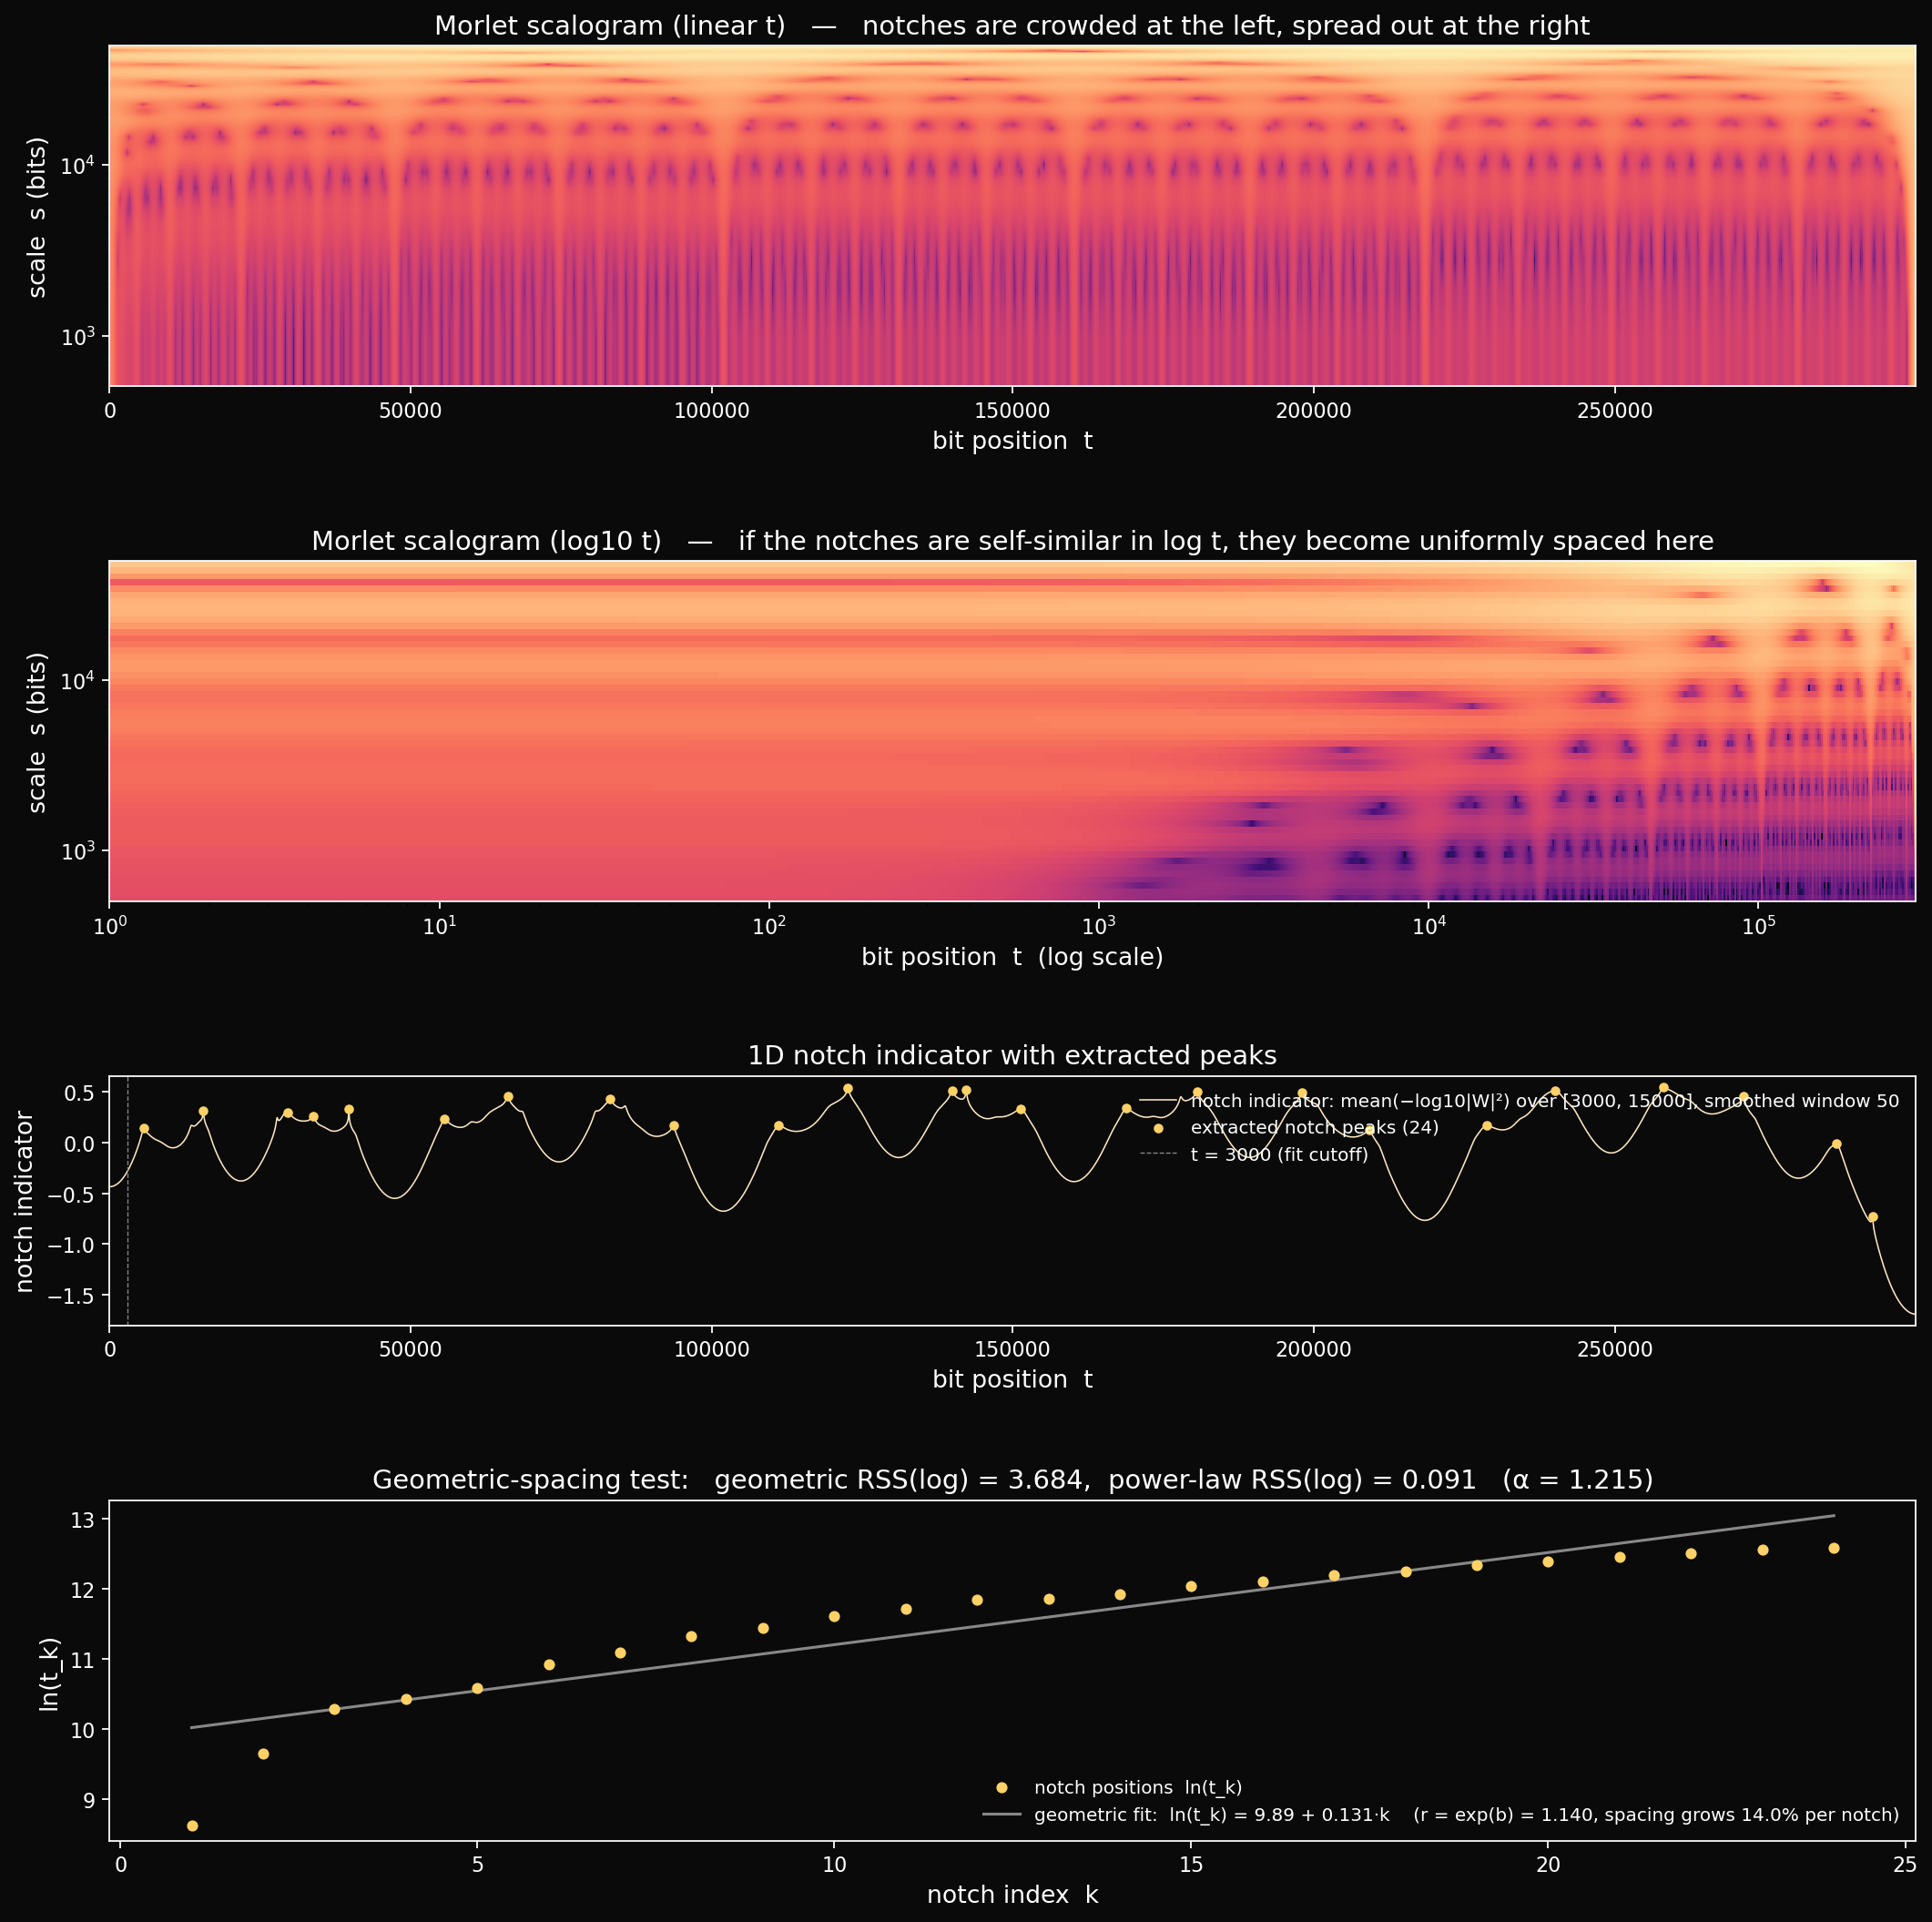

Write the Python code that produced this figure.
"""
kink_decompression_n3.py — quantify the t-dependence of dark-notch
spacing in the n = 3 Morlet scalogram.

Observation (from `../../art/morlet_corona/morlet_scalogram_upper.png`):
the dark vertical notches that punctuate each scale band of the
n = 3 detrended-RDS scalogram are crowded together at small t and
spread out at large t. The conjecture is that this is a perspective
effect — notch positions are invariant under linear scaling of t,
so they should look uniform on a log(t) axis. Equivalently: notch
positions form an approximate geometric progression

    t_k  =  t_1 · r^(k − 1)

for some ratio r > 1 independent of t. The corresponding notch
spacing is then proportional to t.

This script tests that hypothesis quantitatively:

  1. Re-runs the n = 3 Morlet CWT with the same parameters as
     morlet_corona.py.
  2. Picks a kink-rich scale band (where the dark notches read
     crisply) and forms a 1D notch indicator by averaging
     −log10|W|² across that band along t. Deep notches in the
     scalogram show up as positive peaks in this 1D signal.
  3. Extracts notch positions via local-max detection.
  4. Fits two models for the notch positions:
       (a) geometric: log(t_k) = a + b · k → ratio r = exp(b)
       (b) power law: log(t_k) = a + α · log(k)
     Reports the residual sum of squares of each.
  5. Renders a 4-panel figure:
       Panel 1: upper-half scalogram on linear t
       Panel 2: same scalogram on log10(t) — visual self-similarity test
       Panel 3: 1D notch indicator with extracted peaks marked
       Panel 4: log(t_k) vs k with the geometric-model fit overlaid
"""

import sys
import os
import math
import argparse
import numpy as np
import matplotlib
matplotlib.use('Agg')
import matplotlib.pyplot as plt
from scipy.signal import fftconvolve, find_peaks
from scipy.ndimage import uniform_filter1d

_here = os.path.dirname(os.path.abspath(__file__))
sys.path.insert(0, os.path.join(_here, '..', '..'))                              # base2/
sys.path.insert(0, os.path.join(_here, '..', '..', '..', '..', '..', 'core'))    # core/

from acm_core import acm_n_primes


# ── Parameters ──────────────────────────────────────────────────────

N = 3
TARGET_BITS = 300_000
N_SCALES = 120
SCALE_MIN = 2.0
SCALE_MAX = 50_000.0
MORLET_W0 = 6.0

# Scale band where the notches read crisply (between the dominant
# arches and where the small-scale streaks start to smear into fur)
KINK_BAND_LO = 3_000.0
KINK_BAND_HI = 15_000.0

# Smoothing of the 1D notch signal (uniform-window σ in bits)
NOTCH_SMOOTH = 50

# Peak detector parameters
PEAK_PROMINENCE = 0.04
PEAK_DISTANCE = 25       # bits — small enough to catch the early crowded notches

# Drop notches within this many bits of either edge (a couple of
# wavelengths at the smallest band scale).
EDGE_PAD = 2_000

# Earliest t to use for the geometric/power-law fit.
T_FIT_MIN = 3_000


# ── CLI overrides for the parameters most likely to matter ─────────

_parser = argparse.ArgumentParser(
    description='Quantify n=3 Morlet scalogram notch decompression')
_parser.add_argument('--target-bits', type=int, default=TARGET_BITS,
                     help='length of n=3 stream in bits')
_parser.add_argument('--kink-lo', type=float, default=KINK_BAND_LO,
                     help='lower edge of kink-rich scale band (bits)')
_parser.add_argument('--kink-hi', type=float, default=KINK_BAND_HI,
                     help='upper edge of kink-rich scale band (bits)')
_parser.add_argument('--smooth', type=int, default=NOTCH_SMOOTH,
                     help='uniform smoothing window for notch indicator (bits)')
_parser.add_argument('--prominence', type=float, default=PEAK_PROMINENCE,
                     help='minimum peak prominence for notch detection')
_parser.add_argument('--distance', type=int, default=PEAK_DISTANCE,
                     help='minimum peak distance for notch detection (bits)')
_parser.add_argument('--edge-pad', type=int, default=EDGE_PAD,
                     help='bits of edge to trim from peak list')
_parser.add_argument('--suffix', type=str, default='',
                     help='suffix appended to the output filename')
_args = _parser.parse_args()

TARGET_BITS = _args.target_bits
KINK_BAND_LO = _args.kink_lo
KINK_BAND_HI = _args.kink_hi
NOTCH_SMOOTH = _args.smooth
PEAK_PROMINENCE = _args.prominence
PEAK_DISTANCE = _args.distance
EDGE_PAD = _args.edge_pad
OUT_SUFFIX = _args.suffix

print(f"Run config: target_bits={TARGET_BITS}, "
      f"kink_band=[{KINK_BAND_LO:.0f}, {KINK_BAND_HI:.0f}], "
      f"smooth={NOTCH_SMOOTH}, prominence={PEAK_PROMINENCE}, "
      f"distance={PEAK_DISTANCE}, edge_pad={EDGE_PAD}, "
      f"suffix='{OUT_SUFFIX}'")


# ── Helpers (mirror morlet_corona.py) ──────────────────────────────

def v2_of(n):
    v = 0
    while n % 2 == 0:
        v += 1
        n //= 2
    return v


def slope_for_entry(m, d):
    if m == 0:
        return 1.0
    if d <= 2 * m:
        return 1.0 - m
    return 1.0 - 2.0 * m + (m * (2 ** m)) / (2 ** m - 1)


def estimate_count(n, target_bits):
    avg = math.log2(max(n, 2)) + math.log2(max(target_bits // 20, 4))
    return int(target_bits / max(avg, 4)) + 200


def gen_for_monoid(n, target_bits):
    count = estimate_count(n, target_bits)
    while True:
        primes = acm_n_primes(n, 2 * count)
        cum = 0
        used = []
        for p in primes:
            d = p.bit_length()
            if cum + d > target_bits:
                break
            cum += d
            used.append(p)
        if len(used) > 0 and cum >= target_bits - 200:
            bits = []
            for p in used:
                for c in bin(p)[2:]:
                    bits.append(int(c))
            return np.array(bits, dtype=np.int8), used
        count *= 2


def compute_rds(bits):
    pm = 2 * bits.astype(np.int64) - 1
    return np.concatenate(([0], np.cumsum(pm)))


def linear_detrend(y):
    x = np.arange(len(y))
    a, b = np.polyfit(x, y, 1)
    return y - (a * x + b)


def morlet_wavelet(n_points, s, w0=MORLET_W0):
    t = (np.arange(n_points) - (n_points - 1) / 2.0) / s
    norm = (np.pi ** -0.25) / np.sqrt(s)
    return norm * np.exp(1j * w0 * t) * np.exp(-t * t / 2.0)


def cwt_morlet(data, scales, w0=MORLET_W0):
    n = len(data)
    out = np.zeros((len(scales), n), dtype=np.complex128)
    for i, s in enumerate(scales):
        n_pts = min(int(10 * s), n)
        if n_pts < 5:
            n_pts = 5
        if n_pts % 2 == 0:
            n_pts += 1
        wavelet = morlet_wavelet(n_pts, s, w0)
        re = fftconvolve(data, wavelet.real, mode='same')
        im = fftconvolve(data, wavelet.imag, mode='same')
        out[i] = re + 1j * im
    return out


# ── Compute CWT ────────────────────────────────────────────────────

print(f"Generating n = {N} stream of {TARGET_BITS} bits...")
bits, entries = gen_for_monoid(N, TARGET_BITS)
n_bits = len(bits)
print(f"  bits = {n_bits}, entries = {len(entries)}")

rds = compute_rds(bits).astype(np.float64)
rds_detrended = linear_detrend(rds)

scales = np.geomspace(SCALE_MIN, SCALE_MAX, N_SCALES)
print(f"Computing Morlet CWT over {N_SCALES} log-spaced scales "
      f"in [{SCALE_MIN:.1f}, {SCALE_MAX:.1f}]...")
cwt = cwt_morlet(rds_detrended, scales)
power = np.abs(cwt) ** 2


# ── Build the notch indicator ───────────────────────────────────────

print(f"\nBuilding 1D notch indicator from scales "
      f"[{KINK_BAND_LO:.0f}, {KINK_BAND_HI:.0f}]...")

band_mask = (scales >= KINK_BAND_LO) & (scales <= KINK_BAND_HI)
band_power = power[band_mask]
print(f"  scale-band rows kept: {band_mask.sum()}")

# Average log power across the band, then negate so notches are peaks.
log_band = np.log10(band_power + 1e-12).mean(axis=0)
notch_raw = -(log_band - log_band.mean())
notch_smooth = uniform_filter1d(notch_raw, size=NOTCH_SMOOTH)


# ── Extract notch positions ─────────────────────────────────────────

print(f"\nExtracting notch peaks "
      f"(prominence ≥ {PEAK_PROMINENCE}, distance ≥ {PEAK_DISTANCE})...")

peaks, props = find_peaks(notch_smooth,
                          prominence=PEAK_PROMINENCE,
                          distance=PEAK_DISTANCE)
print(f"  raw peaks found: {len(peaks)}")

keep_edges = (peaks >= EDGE_PAD) & (peaks < (n_bits + 1) - EDGE_PAD)
peaks_kept = peaks[keep_edges]
print(f"  after edge trim ({EDGE_PAD} bits): {len(peaks_kept)} notches")
if len(peaks_kept) >= 4:
    print(f"  earliest notch: t = {peaks_kept[0]}")
    print(f"  latest notch:   t = {peaks_kept[-1]}")


# ── Fit geometric and power-law models ──────────────────────────────

peaks_fit = peaks_kept[peaks_kept >= T_FIT_MIN].astype(np.float64)
k_fit = np.arange(1, len(peaks_fit) + 1, dtype=np.float64)

print(f"\nFitting models on {len(peaks_fit)} notches "
      f"with t ≥ {T_FIT_MIN}...")

# Geometric: log(t_k) = a + b*k
log_t = np.log(peaks_fit)
g_slope, g_intercept = np.polyfit(k_fit, log_t, 1)
g_fit_vals = g_intercept + g_slope * k_fit
g_resid = log_t - g_fit_vals
g_rss = float(np.sum(g_resid ** 2))
g_r = float(np.exp(g_slope))
print(f"  geometric: log(t_k) = {g_intercept:.3f} + {g_slope:.4f}·k")
print(f"             ratio r = exp(b) = {g_r:.4f} per notch "
      f"({(g_r - 1) * 100:.2f}% growth per notch)")
print(f"             RSS(log) = {g_rss:.4f}")

# Power law: log(t_k) = a + α * log(k)
log_k = np.log(k_fit)
p_slope, p_intercept = np.polyfit(log_k, log_t, 1)
p_fit_vals = p_intercept + p_slope * log_k
p_resid = log_t - p_fit_vals
p_rss = float(np.sum(p_resid ** 2))
print(f"  power law: log(t_k) = {p_intercept:.3f} + {p_slope:.4f}·log(k)")
print(f"             exponent α = {p_slope:.4f}")
print(f"             RSS(log) = {p_rss:.4f}")

if g_rss < p_rss:
    winner = f"geometric (r = {g_r:.3f})"
else:
    winner = f"power-law (α = {p_slope:.3f})"
print(f"  → better fit: {winner}")


# ── Render 4-panel figure ──────────────────────────────────────────

print("\nRendering kink_decompression_n3.png...")

DARK = '#0a0a0a'
WHITE = 'white'
ACCENT = '#ffd166'
SIGNAL = '#ffe9c4'
GUIDE = '#888888'

fig = plt.figure(figsize=(16, 16), facecolor=DARK)
gs = fig.add_gridspec(4, 1, hspace=0.55,
                      height_ratios=[3, 3, 2.2, 3])

# Crop to a generous scale window for both scalogram panels
crop_mask = (scales >= 500.0) & (scales <= 50_000.0)
scales_crop = scales[crop_mask]
power_crop = power[crop_mask]
log_power_crop = np.log10(power_crop + 1e-12)

# Panel 1: linear t scalogram
ax1 = fig.add_subplot(gs[0])
ax1.set_facecolor(DARK)
extent_lin = [0, n_bits, scales_crop.min(), scales_crop.max()]
ax1.imshow(log_power_crop, aspect='auto', cmap='magma',
           extent=extent_lin, origin='lower', interpolation='bilinear')
ax1.set_yscale('log')
ax1.set_xlabel('bit position  t', color=WHITE, fontsize=12)
ax1.set_ylabel('scale  s (bits)', color=WHITE, fontsize=12)
ax1.set_title(
    'Morlet scalogram (linear t)   —   notches are crowded at the left, '
    'spread out at the right',
    color=WHITE, fontsize=13)
ax1.tick_params(colors=WHITE)
for sp in ax1.spines.values():
    sp.set_color(WHITE)

# Panel 2: log10 t scalogram (the visual self-similarity test)
ax2 = fig.add_subplot(gs[1])
ax2.set_facecolor(DARK)

# Resample t-axis onto a log grid so pcolormesh can render with log x.
t_edges = np.geomspace(1.0, float(n_bits), 1024)
t_centers = 0.5 * (t_edges[:-1] + t_edges[1:])
sample_idx = np.clip(t_centers.astype(int), 0, n_bits - 1)
log_power_logt = log_power_crop[:, sample_idx]
S_edges = np.geomspace(scales_crop.min(), scales_crop.max(),
                       len(scales_crop) + 1)
ax2.pcolormesh(t_edges, S_edges, log_power_logt,
               cmap='magma', shading='flat')
ax2.set_xscale('log')
ax2.set_yscale('log')
ax2.set_xlim(1, n_bits)
ax2.set_xlabel('bit position  t  (log scale)', color=WHITE, fontsize=12)
ax2.set_ylabel('scale  s (bits)', color=WHITE, fontsize=12)
ax2.set_title(
    'Morlet scalogram (log10 t)   —   if the notches are self-similar in '
    'log t, they become uniformly spaced here',
    color=WHITE, fontsize=13)
ax2.tick_params(colors=WHITE)
for sp in ax2.spines.values():
    sp.set_color(WHITE)

# Panel 3: 1D notch indicator with peaks marked
ax3 = fig.add_subplot(gs[2])
ax3.set_facecolor(DARK)
t_axis = np.arange(n_bits + 1)
ax3.plot(t_axis, notch_smooth, color=SIGNAL, lw=0.7,
         label=f'notch indicator: mean(−log10|W|²) over '
               f'[{KINK_BAND_LO:.0f}, {KINK_BAND_HI:.0f}], '
               f'smoothed window {NOTCH_SMOOTH}')
ax3.scatter(peaks_kept, notch_smooth[peaks_kept],
            color=ACCENT, s=14, zorder=5,
            label=f'extracted notch peaks ({len(peaks_kept)})')
ax3.axvline(T_FIT_MIN, color=GUIDE, lw=0.6, ls='--',
            label=f't = {T_FIT_MIN} (fit cutoff)')
ax3.set_xlim(0, n_bits)
ax3.set_xlabel('bit position  t', color=WHITE, fontsize=12)
ax3.set_ylabel('notch indicator', color=WHITE, fontsize=12)
ax3.set_title('1D notch indicator with extracted peaks',
              color=WHITE, fontsize=13)
ax3.tick_params(colors=WHITE)
ax3.legend(loc='upper right', fontsize=9, framealpha=0.0,
           labelcolor=WHITE)
for sp in ax3.spines.values():
    sp.set_color(WHITE)

# Panel 4: log(t_k) vs k with the geometric-model fit
ax4 = fig.add_subplot(gs[3])
ax4.set_facecolor(DARK)
k_all = np.arange(1, len(peaks_kept) + 1, dtype=np.float64)
ax4.scatter(k_all, np.log(peaks_kept.astype(np.float64)),
            color=ACCENT, s=20, zorder=5,
            label='notch positions  ln(t_k)')
ax4.plot(k_fit, g_fit_vals, color=GUIDE, lw=1.4,
         label=(f'geometric fit:  ln(t_k) = '
                f'{g_intercept:.2f} + {g_slope:.3f}·k    '
                f'(r = exp(b) = {g_r:.3f}, '
                f'spacing grows {(g_r - 1) * 100:.1f}% per notch)'))
ax4.set_xlabel('notch index  k', color=WHITE, fontsize=12)
ax4.set_ylabel('ln(t_k)', color=WHITE, fontsize=12)
ax4.set_title(
    f'Geometric-spacing test:   '
    f'geometric RSS(log) = {g_rss:.3f},  '
    f'power-law RSS(log) = {p_rss:.3f}   '
    f'(α = {p_slope:.3f})',
    color=WHITE, fontsize=13)
ax4.tick_params(colors=WHITE)
ax4.legend(loc='lower right', fontsize=9, framealpha=0.0,
           labelcolor=WHITE)
for sp in ax4.spines.values():
    sp.set_color(WHITE)

out = os.path.join(_here, f'kink_decompression_n3{OUT_SUFFIX}.png')
plt.savefig(out, dpi=160, facecolor=DARK, bbox_inches='tight')
plt.close()
print(f"  -> {out}")
